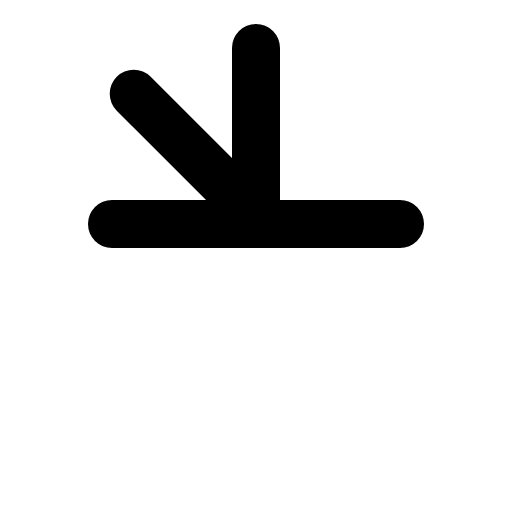
t = 0.00 s
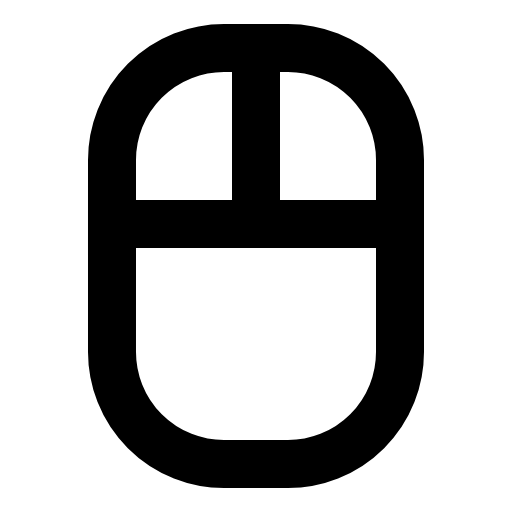
t = 0.90 s
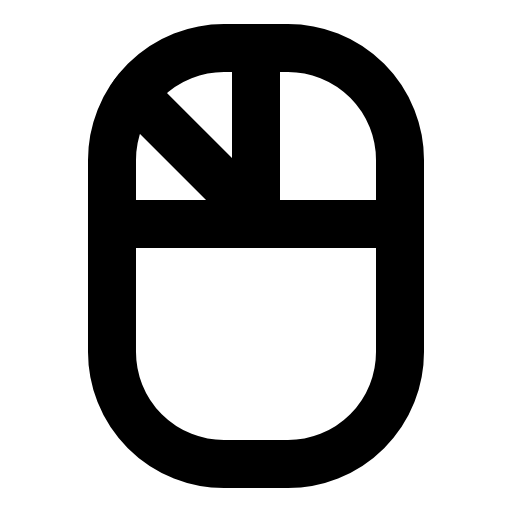
t = 1.28 s
t = 2.03 s: frame unchanged from t = 1.28 s, image omitted
t = 2.78 s: frame unchanged from t = 1.28 s, image omitted
t = 3.15 s: frame unchanged from t = 1.28 s, image omitted

The animated SVG that drew these frames (rendered in a browser with its animation timeline set to each time). Animation: 1 CSS @keyframes rule; one cycle of 3.90 s, repeats indefinitely.

<svg xmlns="http://www.w3.org/2000/svg" viewBox="0 0 256 256">
  <style>
    .draw-line {
      stroke-dasharray: 2000;
      stroke-dashoffset: 0;
    }
    svg:hover .draw-line {
      animation: phosphor-draw-in 3s ease-in-out infinite alternate;
    }
    @keyframes phosphor-draw-in {
      0%   { stroke-dashoffset: 2000; }
      50%  { stroke-dashoffset: 0; }
      100% { stroke-dashoffset: 0; }
    }
  </style><rect width="256" height="256" fill="none"/><rect x="56" y="24" width="144" height="208" rx="56" fill="none" stroke="currentColor" stroke-linecap="round" stroke-linejoin="round" stroke-width="24" class="draw-line" pathLength="1" style="animation-delay: 0s"/><line x1="128" y1="112" x2="128" y2="24" fill="none" stroke="currentColor" stroke-linecap="round" stroke-linejoin="round" stroke-width="24" class="draw-line" pathLength="1" style="animation-delay: 0.3s"/><line x1="56" y1="112" x2="200" y2="112" fill="none" stroke="currentColor" stroke-linecap="round" stroke-linejoin="round" stroke-width="24" class="draw-line" pathLength="1" style="animation-delay: 0.6s"/><line x1="66.86" y1="46.86" x2="128" y2="108" fill="none" stroke="currentColor" stroke-linecap="round" stroke-linejoin="round" stroke-width="24" class="draw-line" pathLength="1" style="animation-delay: 0.9s"/></svg>
